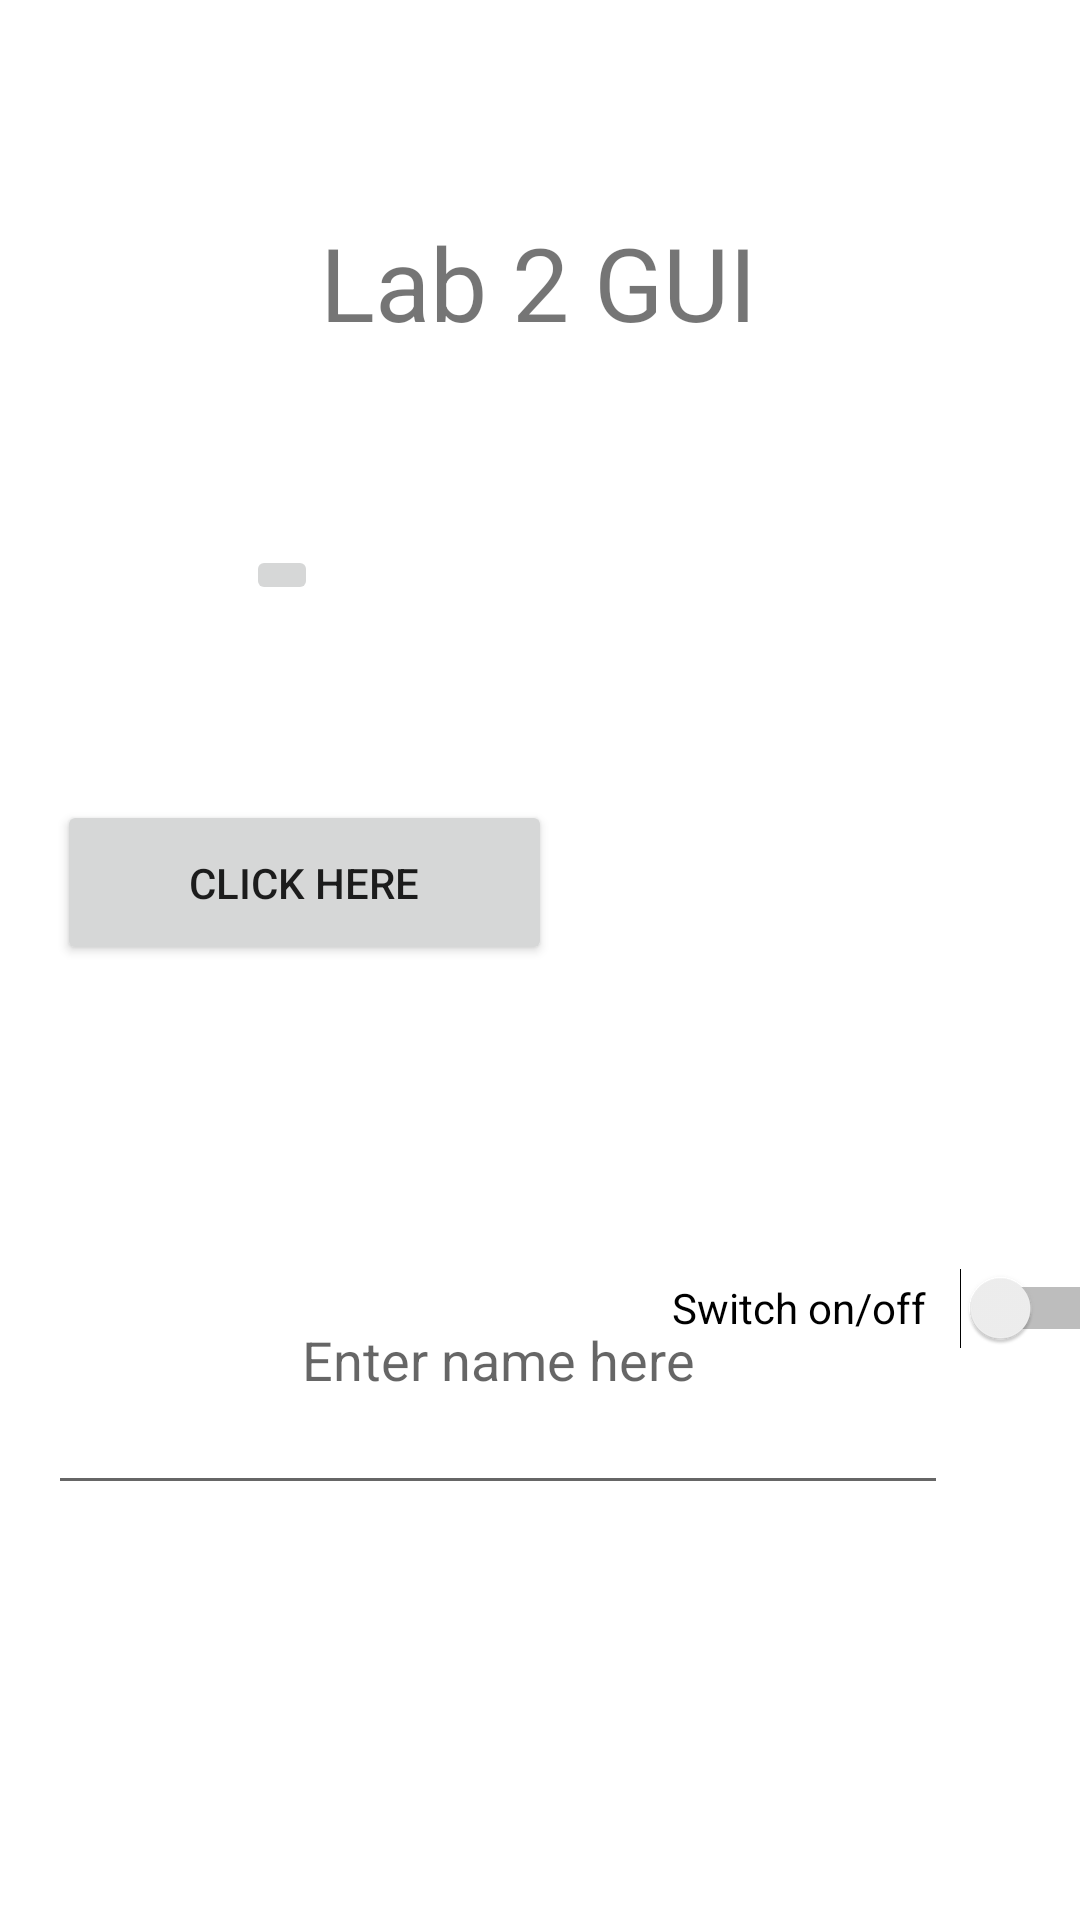

This screen was rendered from an Android layout file. Write that file and the resources it references.
<!-- AndroidManifest.xml: application theme Theme.Lab2_GUI -->
<!-- res/layout/activity_main_contsraint.xml -->
<?xml version="1.0" encoding="utf-8"?>
<androidx.constraintlayout.widget.ConstraintLayout xmlns:android="http://schemas.android.com/apk/res/android"
    xmlns:app="http://schemas.android.com/apk/res-auto"
    xmlns:tools="http://schemas.android.com/tools"
    android:layout_width="match_parent"
    android:layout_height="match_parent">

    <TextView
        android:id="@+id/textView"
        android:layout_width="402dp"
        android:layout_height="47dp"
        android:layout_marginTop="38dp"
        android:layout_marginEnd="2dp"
        android:layout_marginBottom="30dp"
        android:text="Lab 2 GUI"
        android:textAlignment="center"
        android:textSize="34sp"
        app:layout_constraintBottom_toTopOf="@+id/imageButton3"
        app:layout_constraintEnd_toEndOf="parent"
        app:layout_constraintStart_toStartOf="parent"
        app:layout_constraintTop_toTopOf="parent" />


    <ImageButton
        android:id="@+id/imageButton3"
        android:layout_width="wrap_content"
        android:layout_height="wrap_content"
        android:layout_marginStart="82dp"
        android:layout_marginTop="23dp"
        android:layout_marginEnd="106dp"
        android:layout_marginBottom="60dp"
        app:layout_constraintBottom_toTopOf="@+id/button2"
        app:layout_constraintEnd_toEndOf="parent"
        app:layout_constraintHorizontal_bias="0.0"
        app:layout_constraintStart_toStartOf="parent"
        app:layout_constraintTop_toBottomOf="@+id/button2"
        app:srcCompat="@drawable/flag"
        tools:ignore="SpeakableTextPresentCheck" />

    <Button
        android:id="@+id/button2"
        android:layout_width="165dp"
        android:layout_height="55dp"
        android:layout_marginStart="19dp"
        android:layout_marginTop="5dp"
        android:layout_marginEnd="40dp"
        android:layout_marginBottom="160dp"
        android:text="@string/button"
        app:layout_constraintBottom_toBottomOf="parent"
        app:layout_constraintEnd_toStartOf="@+id/switch1"
        app:layout_constraintHorizontal_bias="0.0"
        app:layout_constraintStart_toStartOf="parent"
        app:layout_constraintTop_toBottomOf="@+id/imageButton3" />

    <Switch
        android:id="@+id/switch1"
        android:layout_width="150dp"
        android:layout_height="48dp"
        android:layout_marginStart="224dp"
        android:layout_marginTop="40dp"
        android:layout_marginEnd="37dp"
        android:layout_marginBottom="180dp"
        android:text="@string/swit"
        app:layout_constraintBottom_toBottomOf="parent"
        app:layout_constraintEnd_toEndOf="parent"
        app:layout_constraintHorizontal_bias="0.0"
        app:layout_constraintStart_toStartOf="parent"
        app:layout_constraintTop_toBottomOf="@+id/imageButton3"
        app:layout_constraintVertical_bias="1.0" />

    <EditText
        android:layout_width="300sp"
        android:layout_height="100sp"
        android:layout_marginTop="80dp"
        android:layout_marginEnd="44dp"
        android:hint="@string/hints"
        android:textAlignment="center"
        app:layout_constraintEnd_toEndOf="parent"
        app:layout_constraintTop_toBottomOf="@+id/button2" />

</androidx.constraintlayout.widget.ConstraintLayout>
<!-- resources referenced by this layout -->
<resources>
  <string name="button">Click Here</string>
  <string name="hints">Enter name here</string>
  <string name="swit">Switch on/off</string>
  <style name="Theme.Lab2_GUI" parent="Theme.MaterialComponents.DayNight.DarkActionBar">
          
          <item name="colorPrimary">@color/purple_500</item>
          <item name="colorPrimaryVariant">@color/purple_700</item>
          <item name="colorOnPrimary">@color/white</item>
          
          <item name="colorSecondary">@color/teal_200</item>
          <item name="colorSecondaryVariant">@color/teal_700</item>
          <item name="colorOnSecondary">@color/black</item>
          
          <item name="android:statusBarColor" tools:targetApi="l">?attr/colorPrimaryVariant</item>
          
      </style>
  <!-- not gathered from this repository: default colours our renderer supplied (Android Studio template values) -->
  <color name="purple_500">#FF6200EE</color>
  <color name="purple_700">#FF3700B3</color>
  <color name="teal_200">#FF03DAC5</color>
  <color name="teal_700">#FF018786</color>
  <color name="black">#FF000000</color>
  <color name="white">#FFFFFFFF</color>
</resources>
